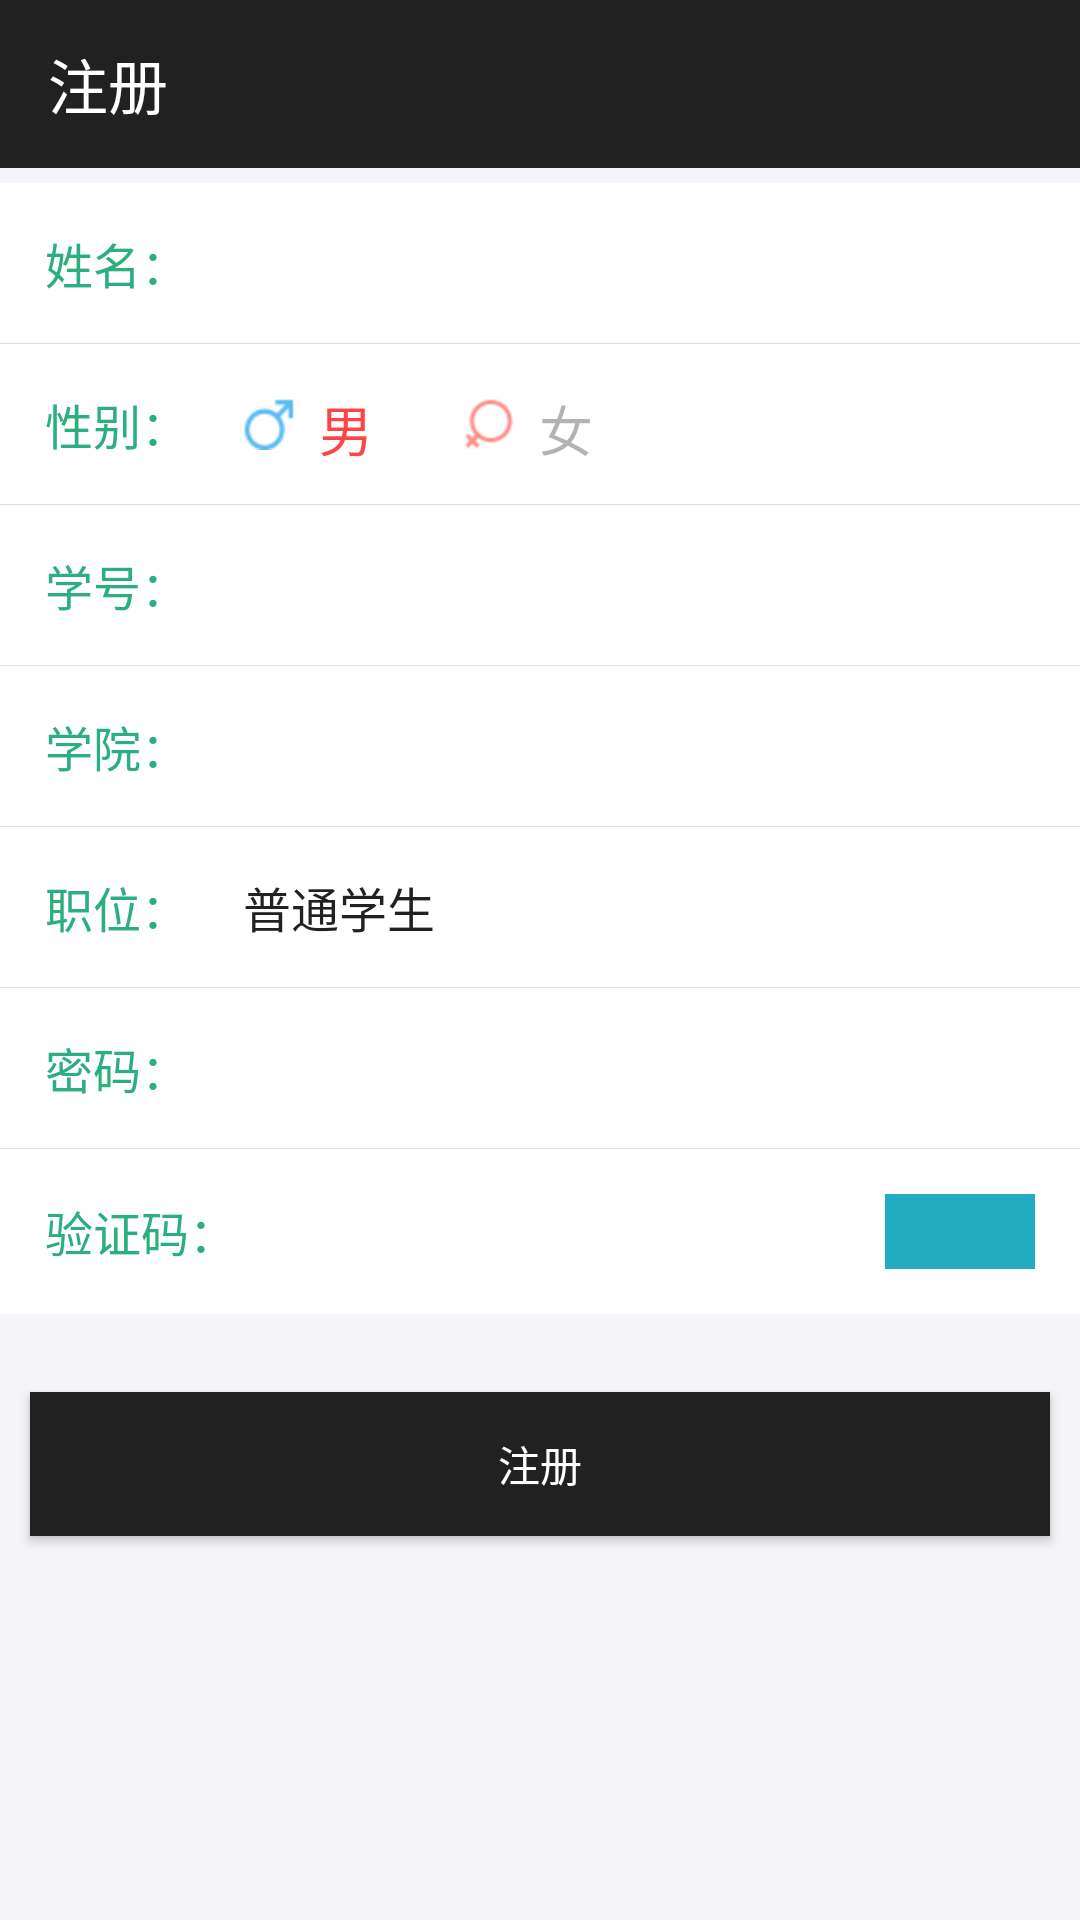

Reconstruct the res/layout file that produces this screen, plus the resources it refers to.
<!-- AndroidManifest.xml: application theme AppTheme -->
<!-- res/layout/register_activity.xml -->
<?xml version="1.0" encoding="utf-8"?>
<LinearLayout xmlns:android="http://schemas.android.com/apk/res/android"
              xmlns:app="http://schemas.android.com/apk/res-auto"
              xmlns:tools="http://schemas.android.com/tools"
              android:layout_width="match_parent"
              android:layout_height="match_parent"
              android:background="#F5F5F9"
              android:gravity="center_horizontal"
              android:orientation="vertical">

    <android.support.design.widget.AppBarLayout
        android:layout_width="match_parent"
        android:layout_height="wrap_content">

        <android.support.v7.widget.Toolbar
            android:id="@+id/register_toolbar"
            android:layout_width="match_parent"
            android:layout_height="wrap_content"
            android:background="@color/colorPrimary"
            app:navigationIcon="@drawable/ic_arrow_back_white_24dp"
            app:popupTheme="@style/ThemeOverlay.AppCompat.Light"
            app:theme="@style/ThemeOverlay.AppCompat.Dark.ActionBar"
            app:title="@string/register"
            app:titleTextColor="@color/white"/>
    </android.support.design.widget.AppBarLayout>

    <LinearLayout
        android:layout_width="match_parent"
        android:layout_height="wrap_content"
        android:layout_marginBottom="@dimen/activity_vertical_margin"
        android:layout_marginTop="5dp"
        android:background="@color/white"
        android:divider="@drawable/divider_1dp"
        android:orientation="vertical"
        android:showDividers="middle">

        <LinearLayout
            android:layout_width="match_parent"
            android:layout_height="wrap_content"
            android:padding="15dp">

            <TextView
                android:layout_width="wrap_content"
                android:layout_height="wrap_content"
                android:layout_marginRight="18dp"
                android:text="@string/name"
                android:textColor="@color/colorAccent"
                android:textSize="@dimen/text16sp"/>

            <EditText
                android:id="@+id/name_et"
                android:layout_width="match_parent"
                android:layout_height="match_parent"
                android:background="@null"
                android:maxLines="1"
                android:singleLine="true"
                android:textSize="@dimen/text16sp"/>
        </LinearLayout>

        <LinearLayout
            android:layout_width="match_parent"
            android:layout_height="wrap_content"
            android:gravity="center_vertical"
            android:padding="15dp">

            <TextView
                android:layout_width="wrap_content"
                android:layout_height="wrap_content"
                android:layout_marginRight="18dp"
                android:text="@string/sex"
                android:textColor="@color/colorAccent"
                android:textSize="@dimen/text16sp"/>

            <RadioGroup
                android:id="@+id/gender_rg"
                android:layout_width="wrap_content"
                android:layout_height="match_parent"
                android:orientation="horizontal">

                <RadioButton
                    android:id="@+id/man"
                    android:layout_width="wrap_content"
                    android:layout_height="match_parent"
                    android:layout_marginRight="30dp"
                    android:layout_weight="1"
                    android:button="@null"
                    android:checked="true"
                    android:drawableLeft="@drawable/boy_icon"
                    android:drawablePadding="8dp"
                    android:text="@string/man"
                    android:textColor="@color/sex_selector"
                    android:textSize="@dimen/text18sp"/>

                <RadioButton
                    android:id="@+id/femal"
                    android:layout_width="wrap_content"
                    android:layout_height="match_parent"
                    android:layout_weight="1"
                    android:button="@null"
                    android:drawableLeft="@drawable/girl_icon"
                    android:drawablePadding="8dp"
                    android:text="@string/femal"
                    android:textColor="@color/sex_selector"
                    android:textSize="@dimen/text18sp"/>
            </RadioGroup>

        </LinearLayout>

        <LinearLayout
            android:layout_width="match_parent"
            android:layout_height="wrap_content"
            android:padding="15dp">

            <TextView
                android:id="@+id/textView3"
                android:layout_width="wrap_content"
                android:layout_height="wrap_content"
                android:layout_marginRight="18dp"
                android:text="@string/tel"
                android:textColor="@color/colorAccent"
                android:textSize="@dimen/text16sp"/>

            <EditText
                android:id="@+id/tel_et"
                android:layout_width="match_parent"
                android:layout_height="match_parent"
                android:background="@null"
                android:inputType="phone"
                android:maxLines="1"
                android:singleLine="true"
                android:textSize="@dimen/text16sp"/>
        </LinearLayout>

        <LinearLayout
            android:layout_width="match_parent"
            android:layout_height="wrap_content"
            android:padding="15dp">

            <TextView
                android:layout_width="wrap_content"
                android:layout_height="wrap_content"
                android:layout_marginRight="18dp"
                android:text="@string/xuey"
                android:textColor="@color/colorAccent"
                android:textSize="@dimen/text16sp"/>

            <EditText
                android:id="@+id/xuey_et"
                android:layout_width="match_parent"
                android:layout_height="match_parent"
                android:background="@null"
                android:maxLines="1"
                android:singleLine="true"
                android:textSize="@dimen/text16sp"/>

        </LinearLayout>

        <LinearLayout
            android:layout_width="match_parent"
            android:layout_height="wrap_content"
            android:padding="15dp">

            <TextView
                android:layout_width="wrap_content"
                android:layout_height="wrap_content"
                android:layout_marginRight="10dp"
                android:text="@string/zhiw"
                android:textColor="@color/colorAccent"
                android:textSize="@dimen/text16sp"/>

            <android.support.v7.widget.AppCompatSpinner
                android:id="@+id/zhiw_et"
                android:gravity="left"
                android:layout_width="match_parent"
                android:layout_height="match_parent"
                android:background="@null"
                android:dropDownVerticalOffset="40dp"
                android:entries="@array/post"
                android:textSize="@dimen/text16sp"/>

        </LinearLayout>


        <LinearLayout
            android:layout_width="match_parent"
            android:layout_height="wrap_content"
            android:padding="15dp">

            <TextView
                android:layout_width="wrap_content"
                android:layout_height="wrap_content"
                android:layout_marginRight="18dp"
                android:text="@string/password"
                android:textColor="@color/colorAccent"
                android:textSize="@dimen/text16sp"/>

            <EditText
                android:text=""
                android:id="@+id/password"
                android:layout_width="match_parent"
                android:layout_height="match_parent"
                android:background="@null"
                android:inputType="textPassword"
                android:maxLines="1"
                android:singleLine="true"
                android:textSize="@dimen/text16sp"/>
        </LinearLayout>


        <LinearLayout
            android:layout_width="match_parent"
            android:layout_height="wrap_content"
            android:gravity="center_vertical"
            android:padding="15dp">

            <TextView
                android:layout_width="wrap_content"
                android:layout_height="wrap_content"
                android:layout_marginRight="18dp"
                android:text="@string/checkcode"
                android:textColor="@color/colorAccent"
                android:textSize="@dimen/text16sp"/>

            <EditText
                android:id="@+id/checkcode_et"
                android:layout_width="0dp"
                android:layout_height="match_parent"
                android:layout_weight="1"
                android:background="@null"
                android:inputType="number"
                android:maxLines="1"
                android:singleLine="true"/>

            <ImageView
                android:id="@+id/checkcode_iv"
                android:layout_width="50dp"
                android:layout_height="25dp"
                android:layout_marginLeft="16dp"
                android:layout_weight="0"
                android:scaleType="fitXY"
                android:src="@drawable/sp_bg"/>

        </LinearLayout>


    </LinearLayout>

    <Button
        android:id="@+id/register_btn"
        android:layout_width="match_parent"
        android:layout_height="wrap_content"
        android:layout_margin="10dp"
        android:layout_marginTop="8dp"
        android:background="@drawable/login_shape"
        android:text="@string/register"
        android:textColor="@color/white"
        android:textSize="@dimen/text14sp"/>

</LinearLayout>
<!-- resources referenced by this layout -->
<resources>
  <array name="post">
          <item>普通学生</item>
          <item>学生班委</item>
          <item>教导员</item>
      </array>
  <color name="colorAccent">#2caf7f</color>
  <color name="colorPrimary">#212121</color>
  <color name="white">#fff</color>
  <dimen name="activity_vertical_margin">16dp</dimen>
  <dimen name="text14sp">14sp</dimen>
  <dimen name="text16sp">16sp</dimen>
  <dimen name="text18sp">18sp</dimen>
  <!-- drawable boy_icon: png bitmap (drawable-hdpi, 1515 bytes) -->
  <!-- drawable divider_1dp (drawable) -->
  <?xml version="1.0" encoding="utf-8"?>
  <shape xmlns:android="http://schemas.android.com/apk/res/android">
      <solid android:color="#dddddd" />
      <size android:height="1px" />
  </shape>
  <!-- drawable girl_icon: png bitmap (drawable-hdpi, 1511 bytes) -->
  <!-- drawable login_shape (drawable) -->
  <?xml version="1.0" encoding="utf-8"?>
  <selector xmlns:android="http://schemas.android.com/apk/res/android">
      <item android:state_enabled="false">
          <shape android:shape="rectangle">
              <solid android:color="@color/titlecolor"/>
          </shape>
      </item>
      <item android:state_pressed="true">
          <shape android:shape="rectangle">
              <solid android:color="@color/titlecolor"/>
          </shape>
      </item>
      <item>
          <shape android:shape="rectangle">
              <solid android:color="@color/colorPrimaryDark"/>
          </shape>
      </item>
  </selector>
  <!-- drawable sp_bg (drawable) -->
  <?xml version="1.0" encoding="utf-8"?>
  <shape xmlns:android="http://schemas.android.com/apk/res/android"
         android:shape="rectangle">
      <solid android:color="@color/sp_background"/>
  </shape>
  <string name="checkcode">验证码：</string>
  <string name="femal">女</string>
  <string name="man">男</string>
  <string name="name">姓名：</string>
  <string name="password">密码：</string>
  <string name="register">注册</string>
  <string name="sex">性别：</string>
  <string name="tel">学号：</string>
  <string name="xuey">学院：</string>
  <string name="zhiw">职位：</string>
  <style name="AppTheme" parent="Theme.AppCompat.Light.DarkActionBar">
          
          <item name="colorPrimary">@color/colorPrimary</item>
          <item name="colorPrimaryDark">@color/colorPrimaryDark</item>
          <item name="colorAccent">@color/colorAccent</item>
      </style>
  <color name="titlecolor">#303030</color>
  <color name="colorPrimaryDark">#212121</color>
  <color name="sp_background">#23ACC1</color>
</resources>
